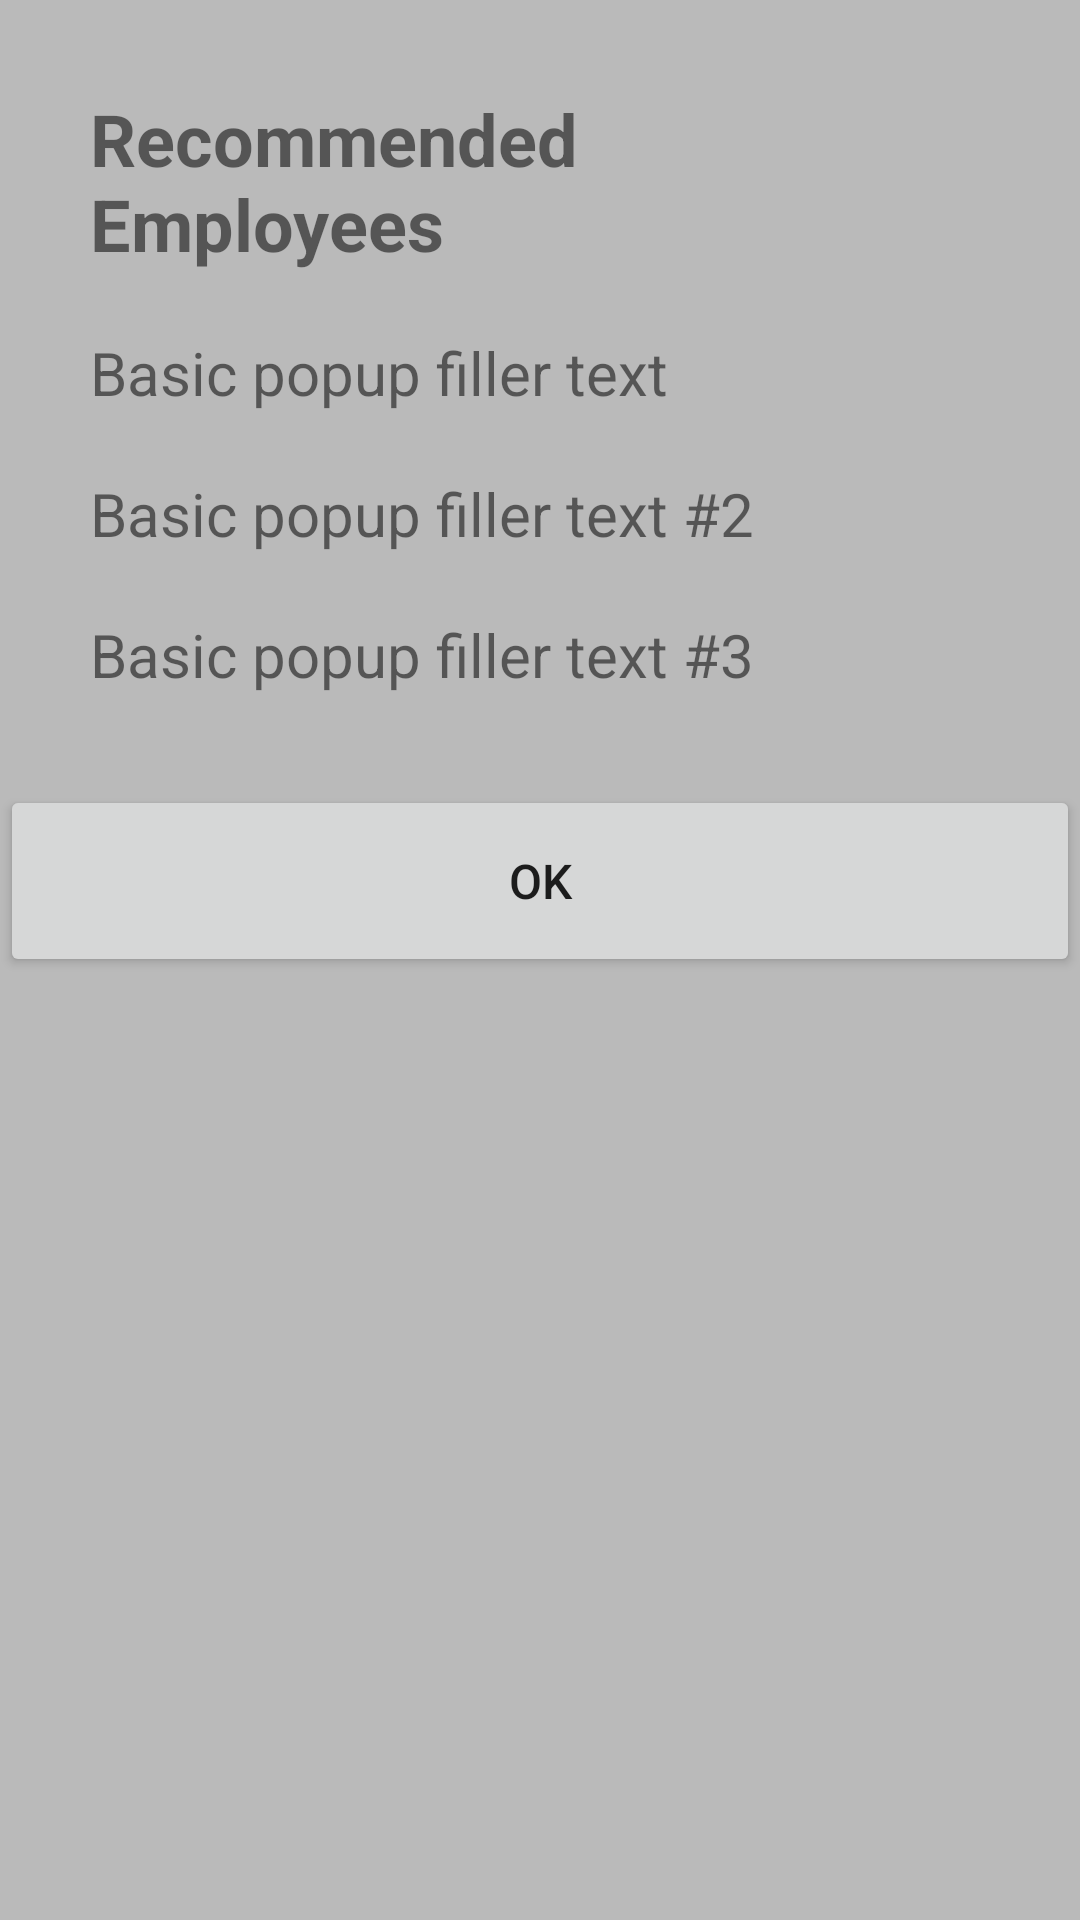

This screen was rendered from an Android layout file. Write that file and the resources it references.
<!-- AndroidManifest.xml: application theme Theme.CSCI3130CourseProjectGroup16 -->
<!-- res/layout/employee_popup.xml -->
<?xml version="1.0" encoding="utf-8"?>
<LinearLayout xmlns:android="http://schemas.android.com/apk/res/android"
    android:id="@+id/popup"
    android:layout_width="wrap_content"
    android:layout_height="wrap_content"
    android:layout_centerInParent="true"
    android:background="#BABABA"
    android:orientation="vertical">

    <TextView
        android:layout_width="240dp"
        android:layout_height="wrap_content"
        android:layout_centerHorizontal="true"
        android:layout_marginStart="30dp"
        android:layout_marginTop="30dp"
        android:layout_marginEnd="30dp"
        android:layout_marginBottom="10dp"
        android:text="Recommended Employees"
        android:textSize="24sp"
        android:textStyle="bold" />

    <TextView
        android:id="@+id/firstEmployee"
        android:layout_width="223dp"
        android:layout_height="wrap_content"
        android:layout_centerHorizontal="true"
        android:layout_marginStart="30dp"
        android:layout_marginTop="10dp"
        android:layout_marginEnd="30dp"
        android:layout_marginBottom="10dp"
        android:text="Basic popup filler text"
        android:textSize="20sp" />

    <TextView
        android:id="@+id/secondEmployee"
        android:layout_width="wrap_content"
        android:layout_height="wrap_content"
        android:layout_marginStart="30dp"
        android:layout_marginTop="10dp"
        android:layout_marginEnd="30dp"
        android:layout_marginBottom="10dp"
        android:text="Basic popup filler text #2"
        android:textSize="20sp" />

    <TextView
        android:id="@+id/thirdEmployee"
        android:layout_width="wrap_content"
        android:layout_height="wrap_content"
        android:layout_marginStart="30dp"
        android:layout_marginTop="10dp"
        android:layout_marginEnd="30dp"
        android:layout_marginBottom="30dp"
        android:text="Basic popup filler text #3"
        android:textSize="20sp" />

    <Button
        android:id="@+id/subBut"
        android:layout_width="match_parent"
        android:layout_height="64dp"
        android:text="OK"
        android:textSize="16sp" />

</LinearLayout>
<!-- resources referenced by this layout -->
<resources>
  <style name="Theme.CSCI3130CourseProjectGroup16" parent="Theme.MaterialComponents.DayNight.DarkActionBar">
          
          <item name="colorPrimary">@color/purple_500</item>
          <item name="colorPrimaryVariant">@color/purple_700</item>
          <item name="colorOnPrimary">@color/white</item>
          
          <item name="colorSecondary">@color/teal_200</item>
          <item name="colorSecondaryVariant">@color/teal_700</item>
          <item name="colorOnSecondary">@color/black</item>
          
          <item name="android:statusBarColor">?attr/colorPrimaryVariant</item>
          
      </style>
  <color name="purple_500">#006D77</color>
  <color name="purple_700">#006D77</color>
  <color name="white">#FFFFFFFF</color>
  <color name="teal_200">#FF03DAC5</color>
  <color name="teal_700">#FF018786</color>
  <color name="black">#FF000000</color>
</resources>
